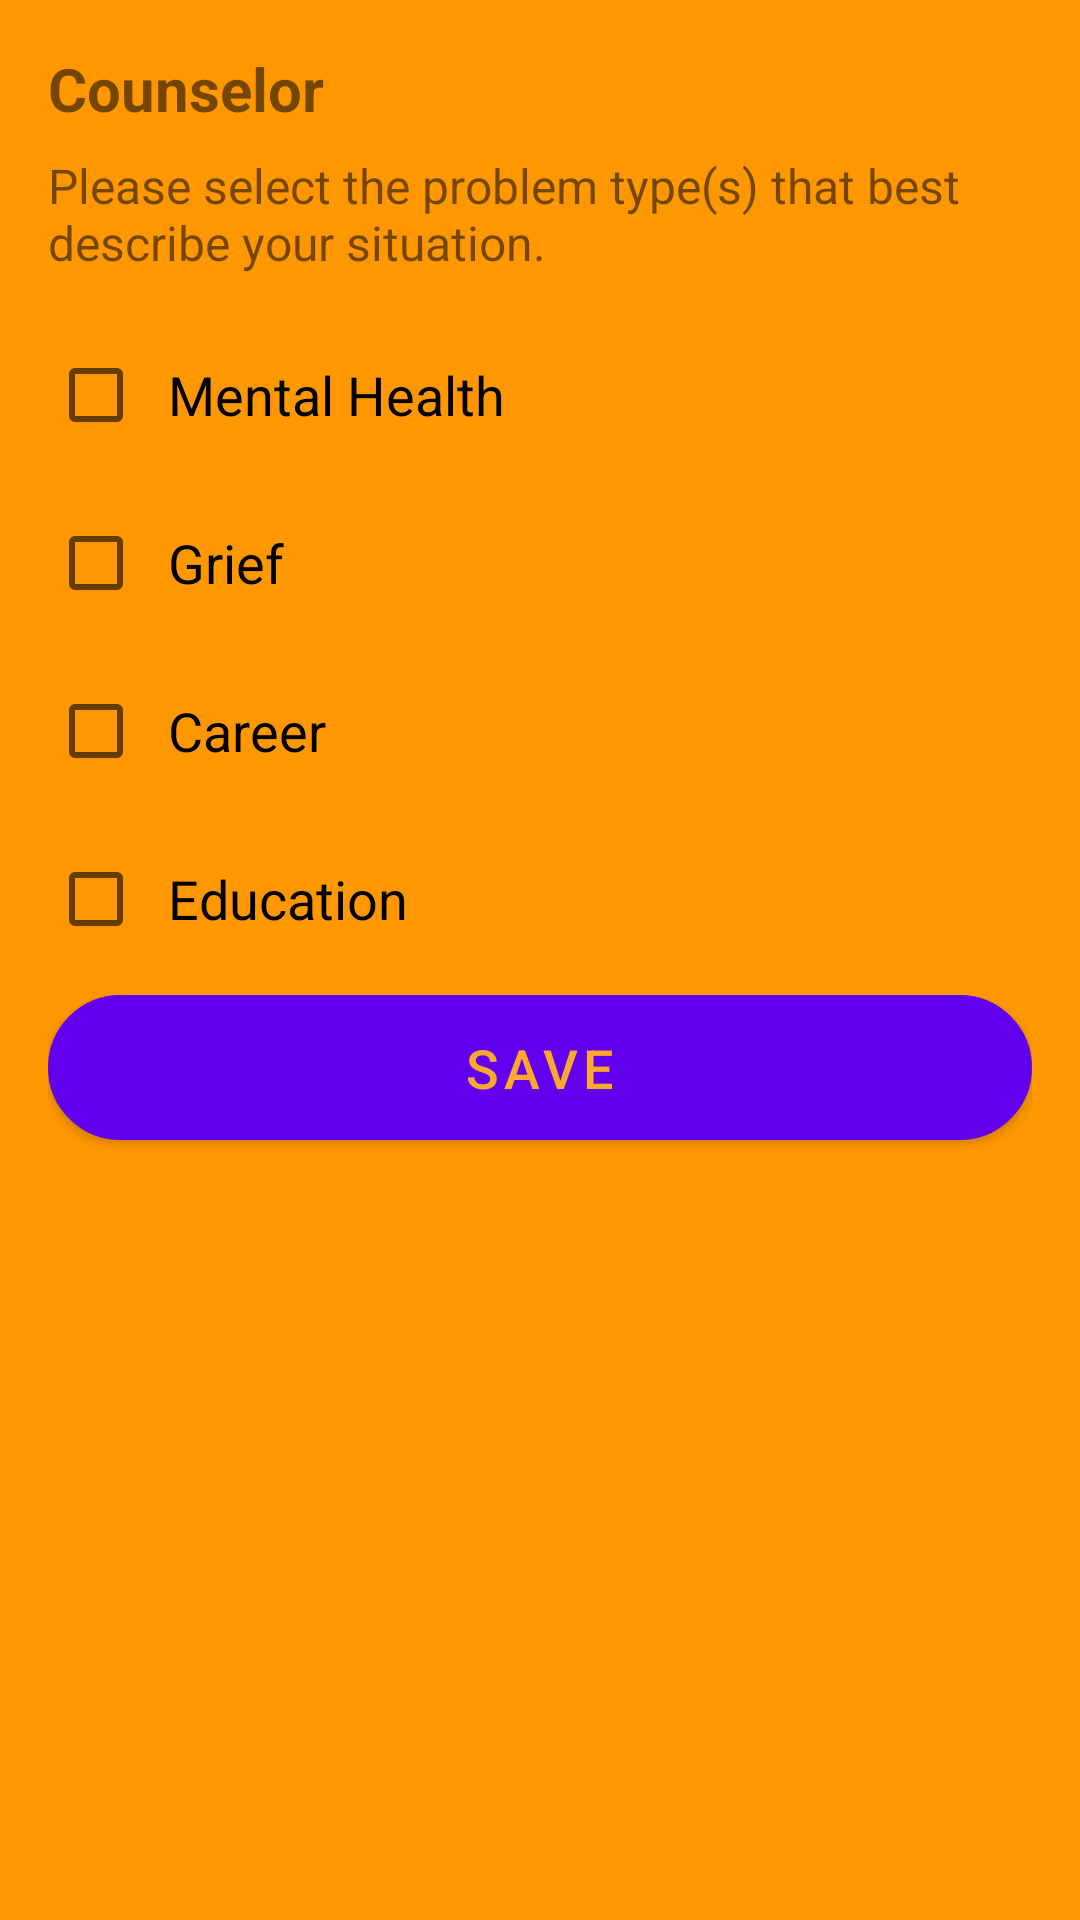

The Android layout XML behind this screen, and the referenced resources:
<!-- AndroidManifest.xml: application theme Theme.Project_counsellor -->
<!-- res/layout/activity_counselor_problemtypes.xml -->
<?xml version="1.0" encoding="utf-8"?>
<LinearLayout xmlns:android="http://schemas.android.com/apk/res/android"
    xmlns:app="http://schemas.android.com/apk/res-auto"
    xmlns:tools="http://schemas.android.com/tools"
    android:layout_width="match_parent"
    android:layout_height="match_parent"
    android:background="#FF9800"
    android:orientation="vertical"
    android:padding="16dp"
    tools:ignore="ExtraText">

    <TextView
        android:layout_width="wrap_content"
        android:layout_height="wrap_content"
        android:text="Counselor"
        android:textSize="20sp"
        android:textStyle="bold"
        android:layout_marginBottom="8dp" />

    <TextView
        android:layout_width="wrap_content"
        android:layout_height="wrap_content"
        android:text="Please select the problem type(s) that best describe your situation."
        android:textSize="16sp"
        android:layout_marginBottom="16dp" />

    <CheckBox
        android:id="@+id/cbMentalhealth"
        android:layout_width="wrap_content"
        android:layout_height="wrap_content"
        android:text="Mental Health"
        android:textSize="18sp"
        android:padding="8dp"
        android:layout_marginBottom="8dp" />

    <CheckBox
        android:id="@+id/cbGrief"
        android:layout_width="wrap_content"
        android:layout_height="wrap_content"
        android:text="Grief"
        android:textSize="18sp"
        android:padding="8dp"
        android:layout_marginBottom="8dp" />

    <CheckBox
        android:id="@+id/cbCareer"
        android:layout_width="wrap_content"
        android:layout_height="wrap_content"
        android:text="Career"
        android:textSize="18sp"
        android:padding="8dp"
        android:layout_marginBottom="8dp" />

    <CheckBox
        android:id="@+id/cbEducation"
        android:layout_width="wrap_content"
        android:layout_height="wrap_content"
        android:text="Education"
        android:textSize="18sp"
        android:padding="8dp"
        android:layout_marginBottom="8dp" />

    <Button
        android:id="@+id/btnSave"
        style="@style/CustomButtonStyle"
        android:layout_width="match_parent"
        android:layout_height="wrap_content"
        android:text="Save"
        android:textColor="#FBA92D"
        android:textSize="18sp"
        android:padding="12dp"
        android:minHeight="48dp"
        app:iconTint="#FBA92D"
        app:rippleColor="#FFFFFF"
        app:strokeColor="#FBA92D" />

</LinearLayout>
<!-- resources referenced by this layout -->
<resources>
  <style name="CustomButtonStyle" parent="Widget.MaterialComponents.Button">
          <item name="android:background">@drawable/button_background</item>
          <item name="android:textColor">#FBA92D</item>
          <item name="iconTint">#FBA92D</item>
          <item name="rippleColor">#FFFFFF</item>
          <item name="strokeColor">#FBA92D</item>
      </style>
  <style name="Theme.Project_counsellor" parent="Theme.MaterialComponents.DayNight.DarkActionBar">
          
          <item name="colorPrimary">@color/purple_500</item>
          <item name="colorPrimaryVariant">@color/purple_700</item>
          <item name="colorOnPrimary">@color/white</item>
          
          <item name="colorSecondary">@color/teal_200</item>
          <item name="colorSecondaryVariant">@color/teal_700</item>
          <item name="colorOnSecondary">@color/black</item>
          
          <item name="android:statusBarColor">?attr/colorPrimaryVariant</item>
          
      </style>
  <!-- drawable button_background (drawable) -->
  <?xml version="1.0" encoding="utf-8"?>
  <shape xmlns:android="http://schemas.android.com/apk/res/android"
      android:shape="rectangle">
      <solid android:color="#FFFFFF" />
      <corners android:radius="24dp" />
      <stroke
          android:width="2dp"
          android:color="#FBA92D" />
  </shape>
  <!-- not gathered from this repository: default colours our renderer supplied (Android Studio template values) -->
  <color name="purple_500">#FF6200EE</color>
  <color name="purple_700">#FF3700B3</color>
  <color name="teal_200">#FF03DAC5</color>
  <color name="teal_700">#FF018786</color>
  <color name="black">#FF000000</color>
  <color name="white">#FFFFFFFF</color>
</resources>
